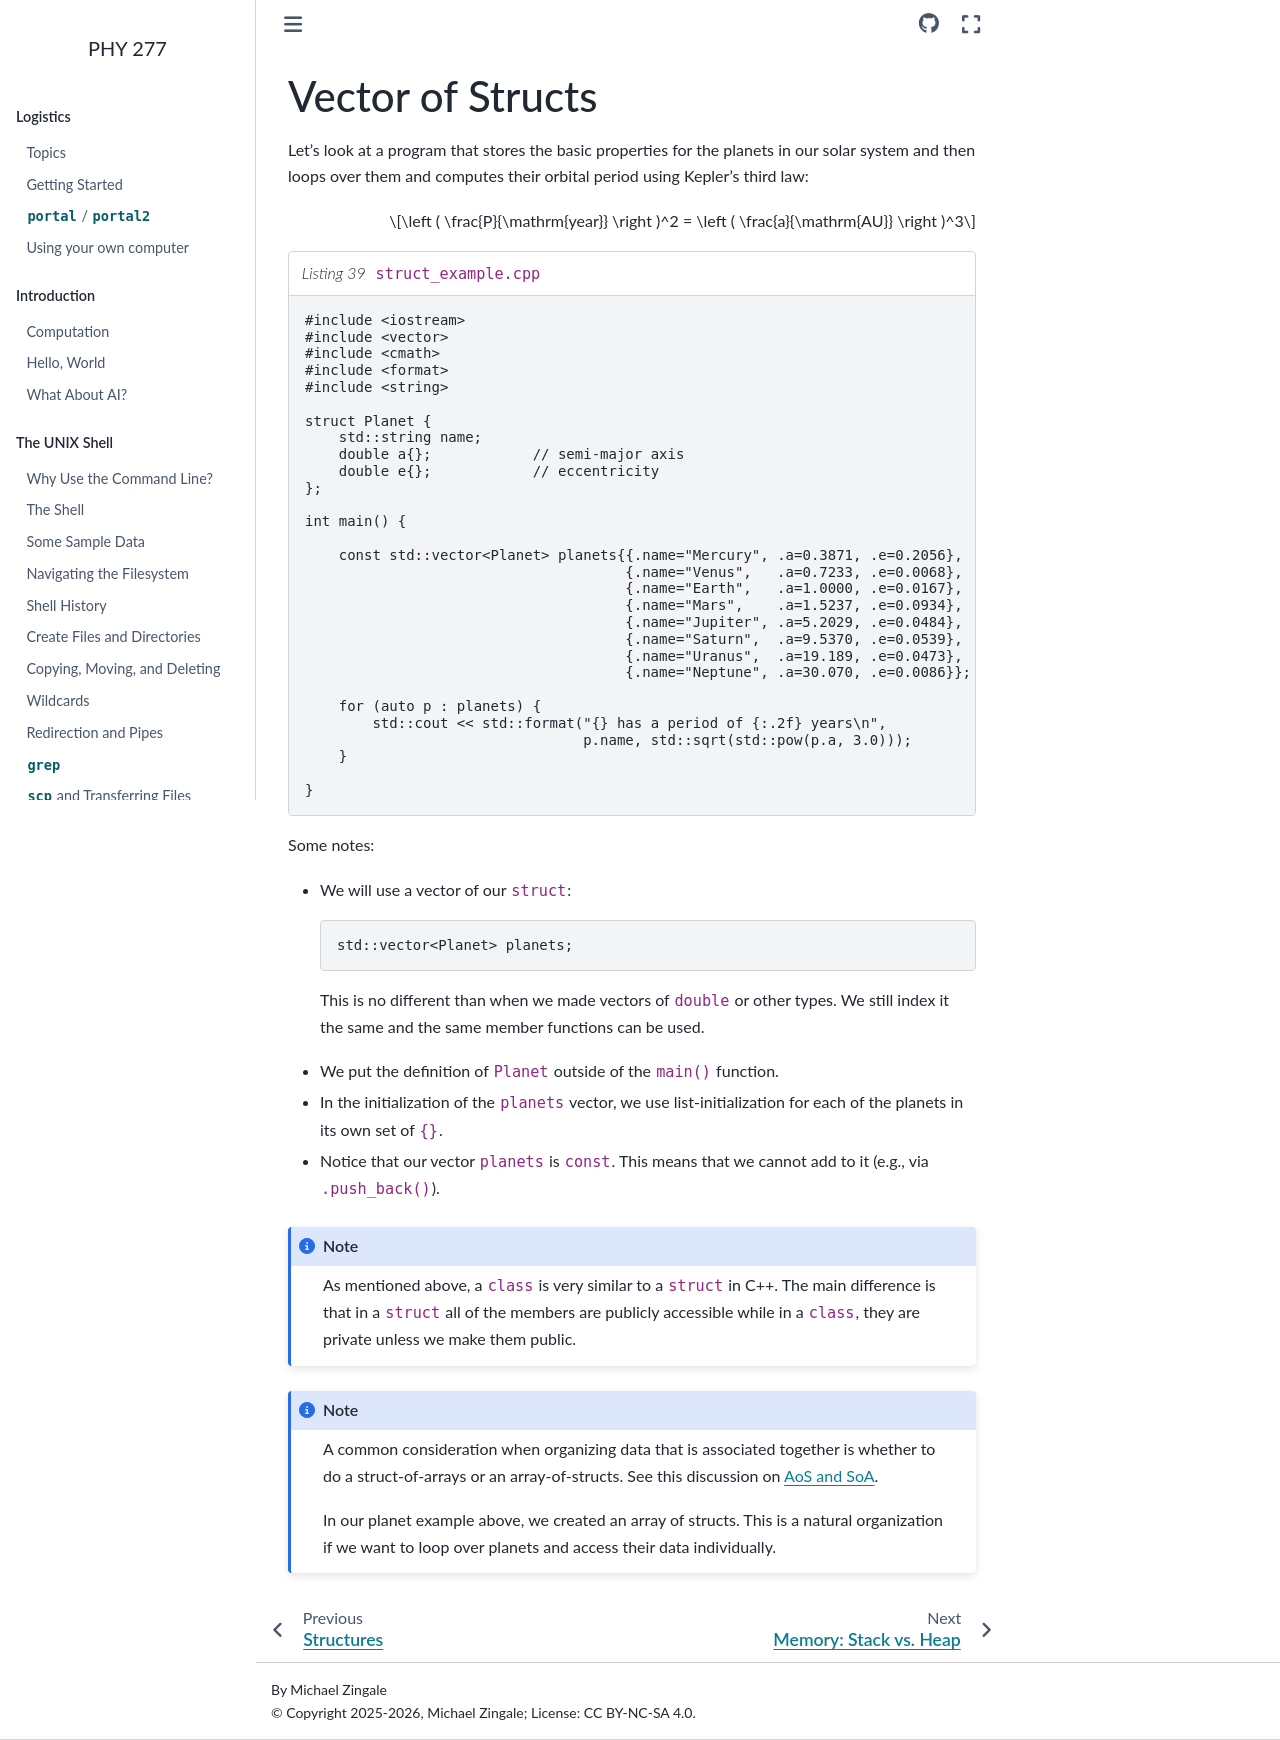

repository: zingale/phy277 · page: cxx-basics/cxx-vector-of-struct.html · generator: sphinx

.. _sec:vec-of-struct:

*****************
Vector of Structs
*****************

Let's look at a program that stores the basic properties for the
planets in our solar system and then loops over them and computes
their orbital period using Kepler's third law:

.. math::

   \left ( \frac{P}{\mathrm{year}} \right )^2 = \left ( \frac{a}{\mathrm{AU}} \right )^3

.. literalinclude:: ../../../examples/structs/struct_example.cpp
   :language: c++
   :caption: ``struct_example.cpp``

Some notes:

* We will use a vector of our ``struct``:

  .. code:: c++

     std::vector<Planet> planets;

  This is no different than when we made vectors of ``double`` or other types.
  We still index it the same and the same member functions can be used.

* We put the definition of ``Planet`` outside of the ``main()`` function.

* In the initialization of the ``planets`` vector, we use
  list-initialization for each of the planets in its own set of
  ``{}``.

* Notice that our vector ``planets`` is ``const``.  This means that we
  cannot add to it (e.g., via ``.push_back()``).


.. note::

   As mentioned above, a ``class`` is very similar to a ``struct`` in
   C++.  The main difference is that in a ``struct`` all of the
   members are publicly accessible while in a ``class``, they are
   private unless we make them public.

.. note::

   A common consideration when organizing data that is associated
   together is whether to do a struct-of-arrays or an
   array-of-structs.  See this discussion on `AoS and SoA
   <https://en.wikipedia.org/wiki/AoS_and_SoA>`_.

   In our planet example above, we created an array of structs.  This
   is a natural organization if we want to loop over planets and
   access their data individually.
